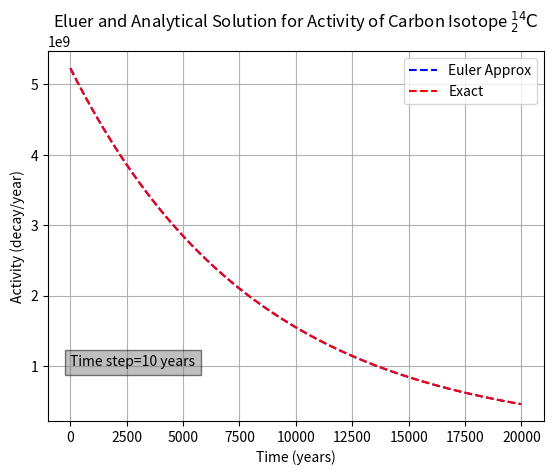

Reproduce this figure in Python.
#Carbon Dating Code 
import numpy as np
import matplotlib.pyplot as plt
import math 

#Parameters 
n_a=6.022*10**23 #avagradros number (nuclei/mol)
mm=14 #molar mass of carbon (g/mol)
m_i=(10**-12)*1000 #intial mass of sample (g)
n0=m_i*(1/mm)*n_a #number of nuclei before decaying begins 

half_life=5700 #beta decay half life of sample (years)
tau=half_life/np.log(2) #the time constant for the decay 

total_t=20000 #total duration of decay (years)
delta_t=10 #time step (years) 
t=np.arange(0,total_t,delta_t) #time step array 

#Euler approx and activity calculations
n=np.zeros(len(t))
a=np.zeros(len(t)) 
n[0]=n0 #First boundary
a[0]=np.divide(n0,tau) #First value
for i in range(0, len(t)-1):
    n[i+1]=n[i]-(np.divide(n[i],tau))*delta_t
    a[i+1]=np.divide(n[i+1],tau)

#Exact calculation 
a_exact=np.zeros(len(t))
a_exact=(np.divide(n0,tau))*np.exp(np.divide(-t,tau))

#Plot 
plt.figure()
plt.plot(t,a,'b--',markersize=5,label='Euler Approx')
plt.plot(t,a_exact,'r--',markersize=0.5,label='Exact') #Plot for analytical solution 
plt.title(r'Eluer and Analytical Solution for Activity of Carbon Isotope $^{14}_{2}\text{C}$')
plt.xlabel('Time (years)')
plt.ylabel('Activity (decay/year)')
plt.grid()
plt.legend()
plt.text(-2,1*10**9,f'Time step={delta_t} years',fontsize=10,bbox=dict(facecolor='grey',alpha=0.5,edgecolor='black'))
#plt.show()

#Percent deviation from exact after 2 half lives (For when delta t is 1000 years part c of question)
if delta_t >= 1000:
    two_half=2*half_life
    rounded=math.ceil(two_half/1000)*1000
    time_i=np.where(t==rounded)[0][0]
    a=a[time_i]
    a_exact=a_exact[time_i]
    perc_dev=np.divide((a-a_exact),a_exact)*100 #Should this be absolute value or no so negative shows its decrease
    print(f'After 2 half-lives the percent deviation from the exact result is {perc_dev:.2f}%')